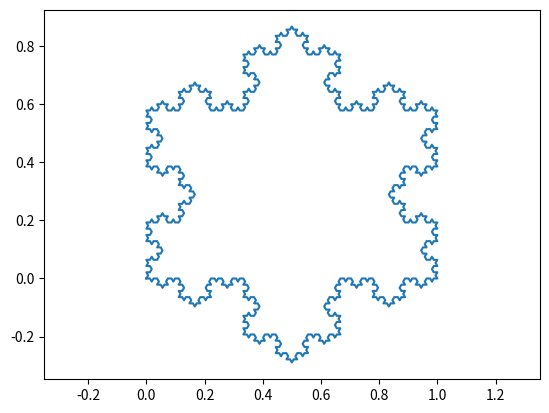

Source code (Python):
import math 
import numpy as np
import matplotlib.pyplot as plt


#mokhtastat mostatil
p0=[0,0]
p1=[1,0]
p2=[0.5,np.sqrt(3)/2]
limit=3 #zarib engebaz

x=[]
y=[]

def koch(p0,p1,limit):
	dx=p1[0]-p0[0]

	dy=p1[1]-p0[1]

	dist=np.sqrt(dx*dx+dy*dy)

	unit=dist/3

	angle=math.atan2(dy,dx)

	pA=[p0[0]+dx/3,p0[1]+dy/3]

	pC=[p1[0]-dx/3,p1[1]-dy/3]

	pB=[pA[0]+np.cos(angle-(math.pi)/3)*unit,pA[1]+np.sin(angle-(math.pi)/3)*unit]

	#print (x)
	
	if(limit>0):
		koch(p0,pA,limit-1)
		koch(pA,pB,limit-1) 
		koch(pB,pC,limit-1)
		koch(pC,p1,limit-1)
	else:
		x.append(p0[0])
		y.append(p0[1])
		x.append(pA[0])
		y.append(pA[1])
		x.append(pB[0])
		y.append(pB[1])
		x.append(pC[0])
		y.append(pC[1])
		x.append(p1[0])
		y.append(p1[1])
	
koch(p0,p1,limit)
koch(p1,p2,limit)
koch(p2,p0,limit)	
#y.append(p0[1],pA[1],pB[1],pC[1],p1[1],)

plt.plot(x,y)
#plt.plot(x,y)
plt.axis('equal')
plt.show()
